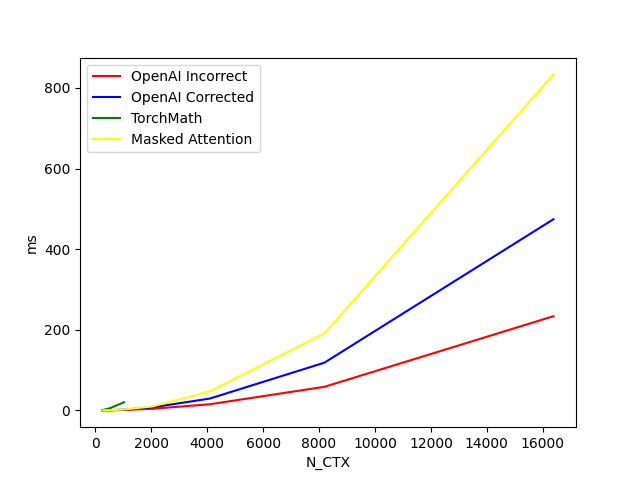

Data behind this chart, as committed beside it:
N_CTX, OpenAI Incorrect, OpenAI Corrected, TorchMath, Masked Attention
256, 0.09827, 0.138, 1.024, 0.1502
512, 0.3323, 0.5261, 5.197, 0.7079
1024, 1.173, 1.987, 20.46, 2.375
2048, 4.109, 7.689, , 10.02
4096, 15.35, 29.51, , 47.59
8192, 58.59, 118.4, , 191.2
16384, 233.7, 474.2, , 833.4
